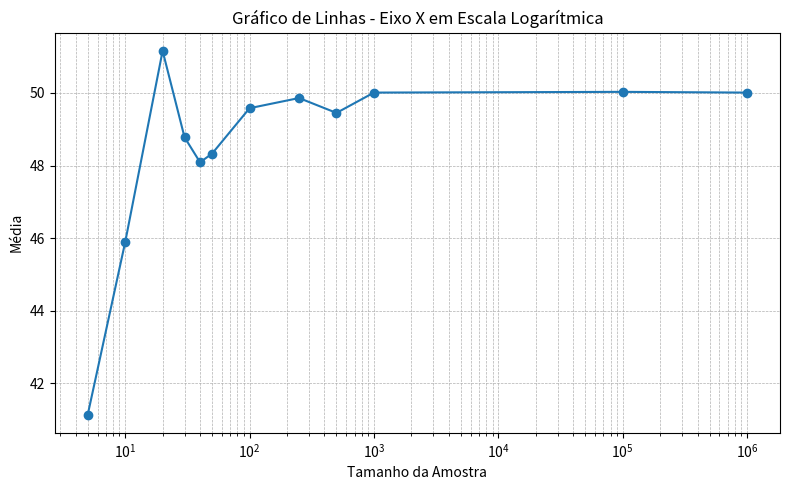
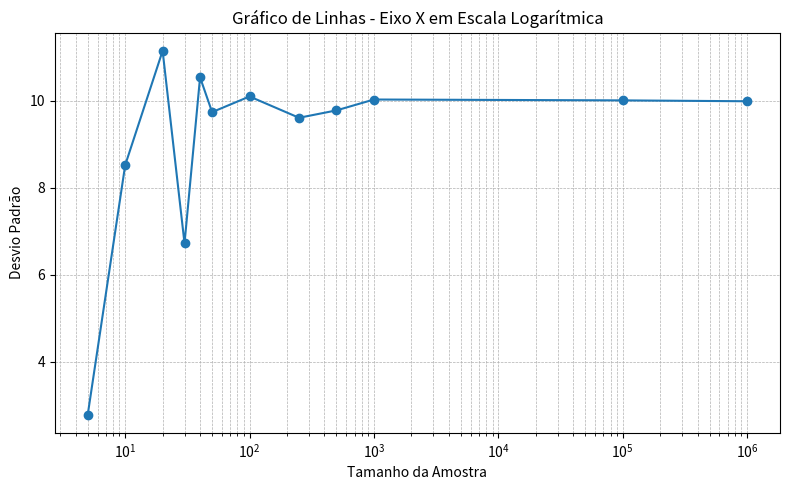

Python code for these plots, in order:
import numpy as np
import pandas as pd
import matplotlib.pyplot as plt

# 1. Gerar população com 1000000 valores de distribuição normal
np.random.seed(1)  # para reprodutibilidade
populacao = np.random.normal(loc=50, scale=10, size=1000000)  # média=50, desvio=10

# 2. Tamanhos de amostra
tamanhos = [5, 10, 20, 30, 40, 50, 100, 250, 500,1000,100000,1000000]

# 3. Armazenar resultados
resultados = []

for n in tamanhos:
    amostra = np.round(np.random.choice(populacao, size=n, replace=False),2)
    media = np.mean(amostra)
    mediana = np.median(amostra)
    moda = pd.Series(amostra).mode()
    moda_valor = moda.iloc[0] if not moda.empty else np.nan
    variancia = np.var(amostra)
    desvpad = np.std(amostra)

    resultados.append({
        "Tamanho da Amostra": n,
        "Média": round(media, 2),
        "Mediana": round(mediana, 2),
        "Moda": round(moda_valor, 2),
        "Variância": round(variancia, 2),
        "Desvio Padrão": round(desvpad, 2)
    })

# 4. Criar DataFrame com os resultados
df_resultados = pd.DataFrame(resultados)

print("Medidas de tendência central e de dispersão das amostras:")
print(df_resultados)

# Obtém dados da população inteira (a última linha)
ultima_linha = df_resultados.iloc[-1]

# Calcula as distâncias em relação à última linha
distancias = df_resultados.copy()
distancias.iloc[:, 1:] = df_resultados.iloc[:, 1:] - ultima_linha.iloc[1:]  # subtrai apenas colunas numéricas

print("Distâncias em relação aos parâmetros da população:")
print(distancias)

# Geração do gráfico
plt.figure(figsize=(8, 5))
plt.plot(df_resultados.iloc[:, 0], df_resultados.iloc[:, 1], marker='o', linestyle='-')

plt.xscale('log')  # Escala logarítmica no eixo X
plt.xlabel(df_resultados.columns[0])
plt.ylabel(df_resultados.columns[1])
plt.title("Gráfico de Linhas - Eixo X em Escala Logarítmica")
plt.grid(True, which="both", linestyle="--", linewidth=0.5)

plt.tight_layout()
plt.show()

# Geração do gráfico
plt.figure(figsize=(8, 5))
plt.plot(df_resultados.iloc[:, 0], df_resultados.iloc[:, 5], marker='o', linestyle='-')

plt.xscale('log')  # Escala logarítmica no eixo X
plt.xlabel(df_resultados.columns[0])
plt.ylabel(df_resultados.columns[5])
plt.title("Gráfico de Linhas - Eixo X em Escala Logarítmica")
plt.grid(True, which="both", linestyle="--", linewidth=0.5)

plt.tight_layout()
plt.show()